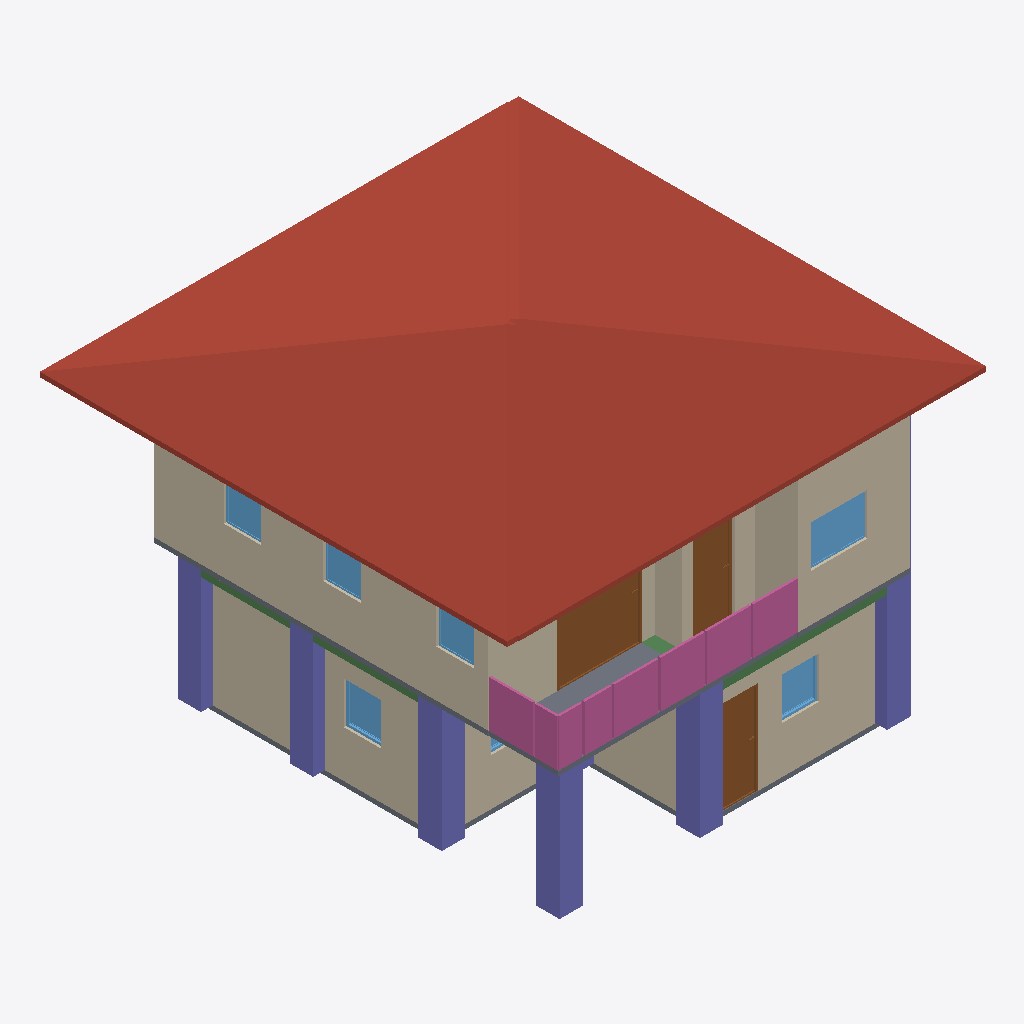
Isometric view of an IFC building model (IFC-SPF (STEP), schema IFC4, length unit metre), seen from the south-west, elements coloured by IFC class: 10 walls (beige), 8 columns (violet), 7 windows (light blue), 4 railings (pink), 3 doors (brown), 3 slabs (grey), 3 beams (green), 2 roofs (red-brown).
Extent 10.2 m × 10.1 m × 7.1 m (x, y, z). Storeys (3): 2F at 0.00 m; GF at 0.00 m; ROOF at 0.00 m. Elements (115): 29 IfcWall, 26 IfcColumn, 15 IfcBeam, 12 IfcRailing, 11 IfcDoor, 9 IfcWindow, 8 IfcSlab, 2 IfcRoof, 2 IfcStairFlight, 1 IfcCovering.

HEADER;
FILE_DESCRIPTION(('ViewDefinition[DesignTransferView]'),'2;1');
FILE_NAME('s05-activity1.ifc','2026-10-07T17:41:10+08:00',(''),(''),'IfcOpenShell 0.8.5-post1','Bonsai 0.8.5-post1','Nobody');
FILE_SCHEMA(('IFC4'));
ENDSEC;
DATA;
#1=IFCPROJECT('0VUIaU7GPByx5QNLT1F_xv',$,'My Project',$,$,$,$,(#10,#22),#5);
#27=IFCSITE('02evL5Y_53Mx_QfpiGql7P',$,'My Site',$,$,#50,$,$,$,$,$,$,$,$);
#33=IFCBUILDING('1ukvSGPhn7qOs8kClG_zyB',$,'My Building',$,$,#56,$,$,$,$,$,$);
#39=IFCBUILDINGSTOREY('2A4upabTH2juSnQOEBWRjx',$,'2F',$,$,#23576,$,$,$,$);
#63=IFCBUILDINGSTOREY('21GeWZgsP6KO7D$ZZMc3vI',$,'GF',$,$,#79,$,$,$,$);
#17530=IFCBUILDINGSTOREY('0aiO5MAfPC_9_0geTnvTIn',$,'ROOF',$,$,#23791,$,$,$,$);
#17486=IFCROOF('0WtLGbD0HFhACfdSOXM83Y',$,'Roof',$,$,#17512,#17495,$,$);
#17607=IFCROOF('39OCAVgUX0FxkHa8TVYoso',$,'Roof',$,$,#23801,#17615,$,$);
#11394=IFCWALL('0$iFgLYGj8vwjC7Zbf1Q1Z',$,'Wall',$,$,#23636,#11401,$,$);
#2075=IFCWALL('1tWJHWMkv0DuRi_BLCXrhn',$,'Wall',$,$,#3242,#2081,$,$);
#11520=IFCWALL('3uTgG0ZTH429y1gUNy9gWd',$,'Wall',$,$,#23611,#11526,$,$);
#1883=IFCWALL('1KCIGHdqv08Qpzn86_I0Sf',$,'Wall',$,$,#2608,#1891,$,$);
#22849=IFCCOLUMN('0KhOZzHn5A5gx05IGjPgWh',$,'Column',$,$,#22875,#22860,$,$);
#22522=IFCCOLUMN('2jlS1B5jn6rOZRXiHgFyrk',$,'Column',$,$,#22530,#22534,$,$);
#22545=IFCCOLUMN('0M5PMwKbbD5BIo9Ks5q8XV',$,'Column',$,$,#22552,#22556,$,$);
#14763=IFCDOOR('1NywCKMNP4khaL9LyTs6C7',$,'Door',$,$,#21806,#14772,$,2.0,1.7619373798370361,$,.DOUBLE_SWING_LEFT.,$);
#19184=IFCRAILING('2DtuZGyVnDKQQPVz4RUzaX',$,'Railing',$,'FRAMELESS_PANEL',#23671,#19193,$,$);
#19211=IFCRAILING('3_h4U09yL8lvKtvifInR89',$,'Railing',$,'FRAMELESS_PANEL',#23676,#19224,$,$);
#22611=IFCCOLUMN('3x$RBhqKj5FuRo0Gpf8ECK',$,'Column',$,$,#22618,#22622,$,$);
#22567=IFCCOLUMN('2uKbKetYHElwdFHTdkqJOC',$,'Column',$,$,#22574,#22578,$,$);
#22633=IFCCOLUMN('3HgNOi40D2ROh3FuQgUV4$',$,'Column',$,$,#22708,#22644,$,$);
#11420=IFCWALL('0EX3Aj6pjDTv3GNBAoXSJK',$,'Wall',$,$,#23591,#11426,$,$);
#2189=IFCWALL('0tIw0t8r984xcEekFPZM2z',$,'Wall',$,$,#2200,#2195,$,$);
#9093=IFCSLAB('3xXrdeBln7fuH9iX4RiwNs',$,'Slab',$,$,#23581,#9107,$,$);
#2113=IFCWALL('2qJxYBa8z3WgI9eatullXU',$,'Wall',$,$,#3293,#2119,$,$);
#11495=IFCWALL('3nSks_oVj97QAmZu94SyEp',$,'Wall',$,$,#23606,#11501,$,$);
#19976=IFCRAILING('1XiDXdpvH2d9Tky42Qi9gi',$,'Railing',$,'FRAMELESS_PANEL',#23691,#19985,$,.USERDEFINED.);
#4668=IFCDOOR('3lGJLyYmvEnwi$AX1S2sYG',$,'Door',$,$,#4851,#4677,$,2.0,0.8999999761581421,$,.SINGLE_SWING_LEFT.,$);
#14579=IFCDOOR('3d2m1bRDn9KOjgpOHCxcFO',$,'Door',$,$,#14762,#14588,$,2.0,0.8999999761581421,$,.SINGLE_SWING_LEFT.,$);
#11470=IFCWALL('1pU13qWCXDXgGrDUGAb3$h',$,'Wall',$,$,#23601,#11476,$,$);
#19921=IFCRAILING('15fbcLd$9CbAQup8XwOLw5',$,'Railing',$,'FRAMELESS_PANEL',#23686,#19930,$,.USERDEFINED.);
#3436=IFCSLAB('0be2G6U6548xoHWn3HxGLg',$,'Slab',$,$,#3444,#3451,$,$);
#17228=IFCWINDOW('0$bxD7inL67AQnW_Riqk5A',$,'Window',$,$,#17292,#17237,$,0.8999999761581421,1.2000000476837158,$,$,$);
#11445=IFCWALL('3n_mymPBn9SxkywZ1kvD70',$,'Wall',$,$,#23596,#11451,$,$);
#11372=IFCSLAB('0KyySFhoz68uyOWm$GSyuZ',$,'Slab',$,$,#23586,#11386,$,$);
#6197=IFCWINDOW('2EQKNir0j0Kh$HLss1IT6U',$,'Window',$,$,#6386,#6207,$,0.8999999761581421,0.7911826372146606,$,.SINGLE_PANEL.,$);
#7470=IFCWINDOW('3VRKjkT_j48wMfT7jWruRW',$,'Window',$,$,#7644,#7480,$,0.8999999761581421,0.800000011920929,$,.SINGLE_PANEL.,$);
#23233=IFCBEAM('1_7rbenBv3L8Veny3Z3TTU',$,'Beam',$,$,#23240,#23244,$,$);
#23299=IFCBEAM('0jhVRO6c5FEwurhOc2__c5',$,'Beam',$,$,#23350,#23310,$,$);
#16968=IFCWINDOW('2RwC7FU_X6WR24VTysy2Cc',$,'Window',$,$,#17032,#16977,$,0.8999999761581421,0.800000011920929,$,$,$);
#17033=IFCWINDOW('1fDlXp$LP3iQw3WGaiJ$kd',$,'Window',$,$,#17097,#17042,$,0.8999999761581421,0.800000011920929,$,$,$);
#17098=IFCWINDOW('1aCINhrIj2Wh620kny3D6M',$,'Window',$,$,#17162,#17107,$,0.8999999761581421,0.800000011920929,$,$,$);
#23277=IFCBEAM('15AX$_r_LAWugdjUSCTKDe',$,'Beam',$,$,#23330,#23288,$,$);
#23118=IFCCOLUMN('2XC5vqmU964RdmhuEaXdTt',$,'Column',$,$,#23766,#23129,$,$);
#6577=IFCWINDOW('3XqUEUvsbE8B229dR7mCWh',$,'Window',$,$,#7388,#6587,$,0.8999999761581421,1.2000000476837158,$,.DOUBLE_PANEL_VERTICAL.,$);
#22741=IFCCOLUMN('3c482pTsP5EOtg1hCPB5Pn',$,'Column',$,$,#22767,#22752,$,$);
ENDSEC;
